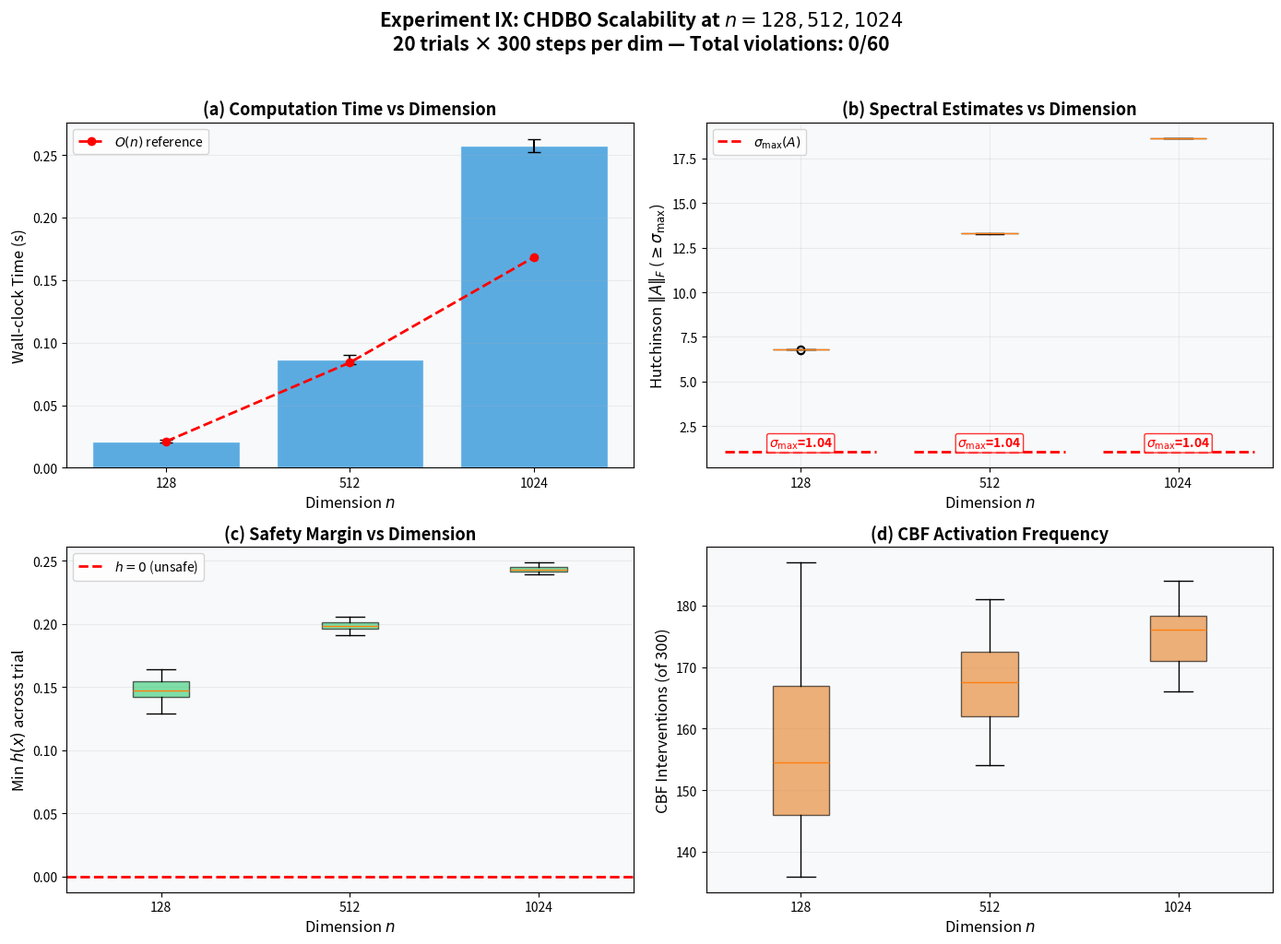

The script that saved this image:
"""
Figure 13: CHDBO Scalability Beyond n=128 (n=512, n=1024)
==========================================================
The paper's main experiments use n=128. This experiment runs the
full CHDBO + AASV pipeline at n=512 and n=1024 to validate that
the O(N·n) cost remains practical and safety is preserved.

Setup:
  - Dimensions: n ∈ {128, 512, 1024}
  - Linear drift A with σ_max(A) = 0.3 (mildly unstable)
  - Safe set: unit ball, h(x) = 1 - ||x||^2
  - CBF-QP with Hutchinson spectral-norm estimation
  - 20 trials × 300 steps per dimension
  - Hutchinson probes: k = 5 (fixed across dimensions)

Output: figure_13.png — 2×2 panel:
  (a) Wall-clock time vs dimension
  (b) Hutchinson σ̂_max estimates vs dimension
  (c) Min barrier h(x) vs dimension (safety check)
  (d) Number of CBF interventions vs dimension

This is Experiment IX in the paper.
"""

import numpy as np
import matplotlib.pyplot as plt
import time

np.random.seed(42)

# ============================================================================
# CONFIGURATION
# ============================================================================
DIMS = [128, 512, 1024]
N_TRIALS = 20
N_STEPS = 300
DT = 0.01
GAMMA = 1.0
K_PROBES = 5  # Hutchinson probes (kept fixed to show O(k·n) scaling)


def make_drift_matrix(n, rng):
    """Construct mildly unstable linear drift A in R^n."""
    S = rng.randn(n, n)
    S = (S - S.T) / 2.0     # skew-symmetric
    S = S / np.linalg.norm(S, ord=2)
    A = S + 0.3 * np.eye(n)  # σ_max ≈ 1.3
    return A


def barrier(x):
    """h(x) = 1 - ||x||^2."""
    return 1.0 - np.dot(x, x)


def barrier_grad(x):
    """∇h = -2x."""
    return -2.0 * x


def hutchinson_spectral_estimate(A, x, k, rng):
    """
    Estimate ||A||_F via Hutchinson trace estimator on A^T A,
    then return sqrt(trace(A^T A)) = ||A||_F.
    This is an upper bound on σ_max(A) since ||A||_F >= σ_max(A).
    """
    traces = []
    for _ in range(k):
        z = rng.choice([-1.0, 1.0], size=x.shape[0])
        Az = A @ z
        traces.append(np.dot(Az, Az))  # z^T A^T A z
    est_trace = np.mean(traces)
    return np.sqrt(max(est_trace, 0.0))  # ||A||_F estimate


def cbf_qp_step(x, u_nom, A, gamma=GAMMA, spectral_margin=0.0):
    """
    CBF-QP for dx = Ax + u, barrier h(x) = 1 - ||x||^2.
    Robust constraint: ∇h · (Ax + u) ≥ -γ (h(x) - spectral_margin)
    The spectral_margin term tightens the barrier to account for
    Hutchinson-estimated drift volatility (Equation 8 in paper).
    """
    h_val = barrier(x)
    grad_h = barrier_grad(x)
    Ax = A @ x
    Lf_h = np.dot(grad_h, Ax)
    Lg_h = grad_h

    lhs_nom = np.dot(Lg_h, u_nom)
    # Tighten RHS by the spectral safety tube δ(x) = σ̂_max · d_step
    rhs = -gamma * (h_val - spectral_margin) - Lf_h

    if lhs_nom >= rhs:
        return u_nom, False

    Lg_sq = np.dot(Lg_h, Lg_h)
    if Lg_sq < 1e-12:
        return u_nom, False

    lam = (rhs - lhs_nom) / Lg_sq
    return u_nom + lam * Lg_h, True


# ============================================================================
# RUN SCALABILITY EXPERIMENT
# ============================================================================
print("[*] Running Experiment IX: Scalability at n=128, 512, 1024...")

results = {}

for n in DIMS:
    print(f"\n  --- n = {n} ---")
    rng = np.random.RandomState(42)
    A = make_drift_matrix(n, rng)
    sigma_true = np.linalg.norm(A, ord=2)
    print(f"    σ_max(A) = {sigma_true:.4f}")

    trial_times = []
    trial_min_h = []
    trial_sigma_hat = []
    trial_interventions = []

    for trial in range(N_TRIALS):
        x = rng.randn(n)
        x = x / np.linalg.norm(x) * 0.5  # start at ||x||=0.5

        t0 = time.perf_counter()
        min_h = barrier(x)
        n_intervene = 0
        sigma_hats = []

        for step in range(N_STEPS):
            # Hutchinson estimate
            sig_hat = hutchinson_spectral_estimate(A, x, K_PROBES, rng)
            sigma_hats.append(sig_hat)

            # Compute adaptive spectral margin: δ(x) = σ̂_max · d_step
            spectral_margin = sig_hat * DT

            # Nominal control toward goal outside safe set
            goal = np.zeros(n)
            goal[0] = 1.5
            u_nom = 0.3 * (goal - x) / max(np.linalg.norm(goal - x), 1e-8)

            # CBF-QP with Hutchinson-inflated tube margin
            u_star, active = cbf_qp_step(x, u_nom, A, spectral_margin=spectral_margin)
            if active:
                n_intervene += 1

            # Euler step
            x = x + (A @ x + u_star) * DT

            h_val = barrier(x)
            min_h = min(min_h, h_val)

        elapsed = time.perf_counter() - t0
        trial_times.append(elapsed)
        trial_min_h.append(min_h)
        trial_sigma_hat.append(np.mean(sigma_hats))
        trial_interventions.append(n_intervene)

    results[n] = {
        'times': trial_times,
        'min_h': trial_min_h,
        'sigma_hat': trial_sigma_hat,
        'sigma_true': sigma_true,
        'interventions': trial_interventions,
    }

    print(f"    Mean time:       {np.mean(trial_times):.3f}s")
    print(f"    Mean σ̂:          {np.mean(trial_sigma_hat):.4f}")
    print(f"    σ_true:          {sigma_true:.4f}")
    print(f"    Min h (worst):   {np.min(trial_min_h):.6f}")
    print(f"    Violations:      {sum(1 for h in trial_min_h if h < -1e-6)}/{N_TRIALS}")
    print(f"    Mean CBF active: {np.mean(trial_interventions):.0f}/{N_STEPS}")

# ============================================================================
# PLOTTING
# ============================================================================
fig, axes = plt.subplots(2, 2, figsize=(14, 10))
BG = '#f8f9fa'
for ax in axes.flat:
    ax.set_facecolor(BG)

dim_labels = [str(n) for n in DIMS]

# (a) Wall-clock time vs dimension
ax = axes[0, 0]
means = [np.mean(results[n]['times']) for n in DIMS]
stds = [np.std(results[n]['times']) for n in DIMS]
ax.bar(dim_labels, means, yerr=stds, capsize=5, color='#3498db',
       edgecolor='white', alpha=0.8)
# Reference O(n) scaling from n=128
ref = means[0]
ax.plot(range(len(DIMS)), [ref * (n / 128) for n in DIMS],
        'r--', lw=2, marker='o', label='$O(n)$ reference')
ax.set_xlabel('Dimension $n$', fontsize=12)
ax.set_ylabel('Wall-clock Time (s)', fontsize=12)
ax.set_title('(a) Computation Time vs Dimension', fontsize=13, fontweight='bold')
ax.legend(fontsize=10)
ax.grid(True, alpha=0.2, axis='y')

# (b) Hutchinson estimates - box plots
ax = axes[0, 1]
data_sigma = [results[n]['sigma_hat'] for n in DIMS]
colors_sigma = ['#3498db', '#e67e22', '#2ecc71']
bp_sigma = ax.boxplot(data_sigma, tick_labels=dim_labels, patch_artist=True,
                      boxprops=dict(alpha=0.6))
for patch, color in zip(bp_sigma['boxes'], colors_sigma):
    patch.set_facecolor(color)
# Add per-dimension true sigma reference lines with clear labels
for i, n in enumerate(DIMS):
    st = results[n]['sigma_true']
    ax.hlines(st, i + 0.6, i + 1.4, colors='red', linestyles='--', lw=2,
              label='$\\sigma_{\\max}(A)$' if i == 0 else '_nolegend_')
    ax.text(i + 1.0, st + 0.3, f'$\\sigma_{{\\max}}$={st:.2f}',
            fontsize=10, color='red', ha='center', fontweight='bold',
            bbox=dict(boxstyle='round,pad=0.15', fc='white', ec='red', alpha=0.8))
ax.set_xlabel('Dimension $n$', fontsize=12)
ax.set_ylabel(r'Hutchinson $\|A\|_F$ ($\geq \sigma_{\max}$)', fontsize=12)
ax.set_title('(b) Spectral Estimates vs Dimension', fontsize=13, fontweight='bold')
ax.legend(fontsize=10)
ax.grid(True, alpha=0.2)

# (c) Min barrier value
ax = axes[1, 0]
data_h = [results[n]['min_h'] for n in DIMS]
bp = ax.boxplot(data_h, tick_labels=dim_labels, patch_artist=True,
                boxprops=dict(facecolor='#2ecc71', alpha=0.6))
ax.axhline(0.0, color='red', ls='--', lw=2, label='$h=0$ (unsafe)')
ax.set_xlabel('Dimension $n$', fontsize=12)
ax.set_ylabel('Min $h(x)$ across trial', fontsize=12) 
ax.set_title('(c) Safety Margin vs Dimension', fontsize=13, fontweight='bold')
ax.legend(fontsize=10)
ax.grid(True, alpha=0.2, axis='y')

# (d) CBF interventions
ax = axes[1, 1]
data_int = [results[n]['interventions'] for n in DIMS]
bp2 = ax.boxplot(data_int, tick_labels=dim_labels, patch_artist=True,
                 boxprops=dict(facecolor='#e67e22', alpha=0.6))
ax.set_xlabel('Dimension $n$', fontsize=12)
ax.set_ylabel(f'CBF Interventions (of {N_STEPS})', fontsize=12)
ax.set_title('(d) CBF Activation Frequency', fontsize=13, fontweight='bold')
ax.grid(True, alpha=0.2, axis='y')

n_total_violations = sum(
    sum(1 for h in results[n]['min_h'] if h < -1e-6) for n in DIMS
)

fig.suptitle(
    'Experiment IX: CHDBO Scalability at $n = 128, 512, 1024$\n'
    f'{N_TRIALS} trials × {N_STEPS} steps per dim — '
    f'Total violations: {n_total_violations}/{N_TRIALS * len(DIMS)}',
    fontsize=15, fontweight='bold', y=1.02
)

plt.tight_layout()
plt.savefig('figure_13.png', dpi=300, bbox_inches='tight',
            facecolor='white', edgecolor='none')
plt.close()
print(f"\n[OK] Saved figure_13.png — Total violations: {n_total_violations}")
